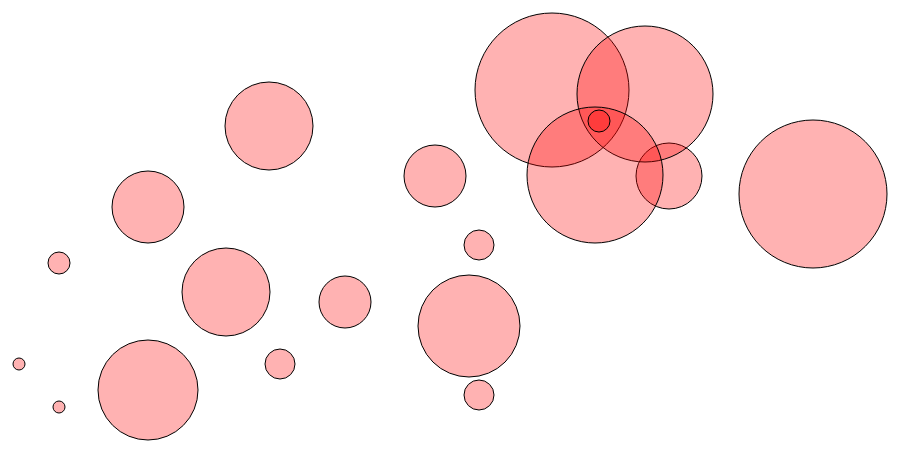
D3 v4 page, settled after 360 driven frames (6 s of simulated time); the page loaded 1 data file(s).


      const svg = d3.select("svg");
      
      // Your task is to set the "fill"
      // attribute of the circles to the
      // values from the "color" column
      // of the CSV file.
      function render(data){
        const circles = svg.selectAll("circle").data(data);
        circles.exit().remove();
        circles
          .enter().append("circle")
            .attr("fill", "rgba(255, 0, 0, 0.3)")
            .attr("stroke", "black")
          .merge(circles)
            .attr("cx", d => d.x)
            .attr("cy", d => d.y)
            .attr("r", d => d.r);
      }
            
      function type(d){
        d.x = +d.x; // Equivalent to:  d.x = parseFloat(d.x);
        d.y = +d.y;
        d.r = +d.r;
        return d;
      }
      
      // Render twice, once with all pink color values,
      // to show why it's necessary to set fill in merge (not enter).
      d3.csv("data.csv", type, data => {
        
        // Clone each data element and overwrite the color as pink.
        render(data.map(d => Object.assign({}, d, { color: "pink" })));
        
        // Render the original data after 1 second.
        setTimeout(() => render(data), 1000);
      });
      
    

### data: data.csv
x, y, r, color
300, 150, 44, black
500, 350, 51, silver
700, 200, 33, gray
583, 114, 77, white
844, 218, 74, maroon
257, 316, 44, red
466, 200, 31, purple
179, 414, 50, fuchsia
179, 231, 36, green
376, 326, 26, lime
676, 118, 68, olive
626, 199, 68, yellow
510, 269, 15, navy
510, 419, 15, blue
311, 388, 15, teal
50, 388, 6, aqua
90, 431, 6, blueviolet
90, 287, 11, brown
630, 145, 11, burlywood